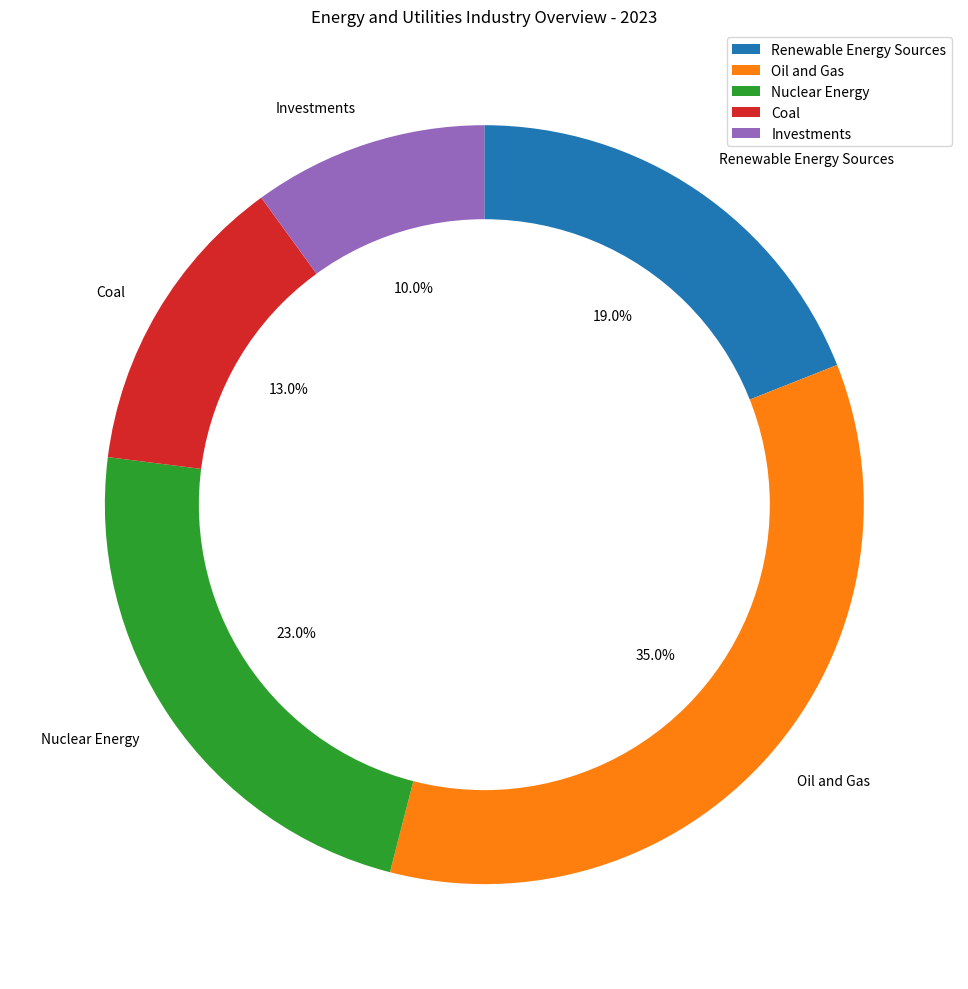

Write Python code to recreate this figure. (Note: this script raises an exception after producing the figure.)

import matplotlib.pyplot as plt
import numpy as np

data_labels = ['Renewable Energy Sources','Oil and Gas','Nuclear Energy','Coal','Investments']
data = np.array([19,35,23,13,10])
line_labels = ['Category','ratio']

fig = plt.figure(figsize=(20,10))
ax = fig.add_subplot(111)
ax.pie(data, labels=data_labels, autopct='%1.1f%%', startangle=90, counterclock=False)
centre_circle = plt.Circle((0,0), 0.75, color='white', fc='white',linewidth=1.25)
ax.add_artist(centre_circle)
ax.legend(data_labels, loc="upper right")
plt.title('Energy and Utilities Industry Overview - 2023')
plt.tight_layout()
plt.savefig('/cpfs01/user/yanxiangchao/code0/gpt_chart/structchart_simulation/simulated_data_corner_cases/rings/png/20231227-021402_91.png')
plt.clf()
